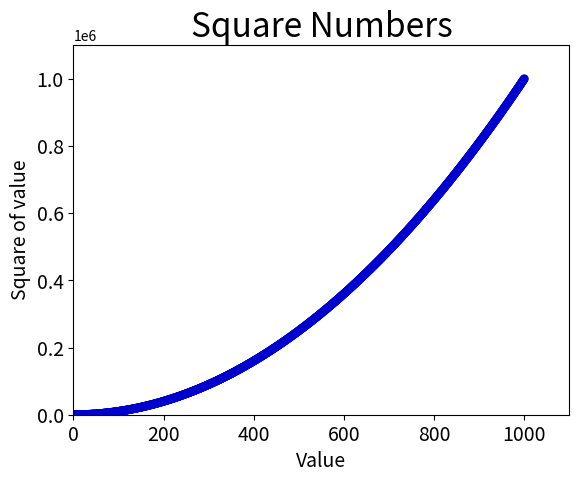

Reproduce this figure in Python.
import matplotlib.pyplot as plt

#input_values = [1, 2, 3, 4, 5]
#squares = [1, 4, 9, 16, 25]
x_values = list(range(1, 1001))
y_values = [x**2 for x in x_values]

#plt.plot(input_values, squares, linewidth=5)
#plt.scatter(input_values, squares, s=100)
#plt.scatter(x_values, y_values, edgecolors='none', s=40)
#plt.scatter(x_values, y_values, c='red', edgecolors='none', s=40)
plt.scatter(x_values, y_values, c=(0, 0, 0.8), edgecolors='none', s=40)

#Set chart title and label axes.
plt.title("Square Numbers", fontsize=24)
plt.xlabel("Value", fontsize=14)
plt.ylabel("Square of value", fontsize=14)

#Set size of tick labels.
plt.tick_params(axis='both', labelsize=14)

#Set the rtange for each axis.
plt.axis([0, 1100, 0, 1100000])

plt.show()
